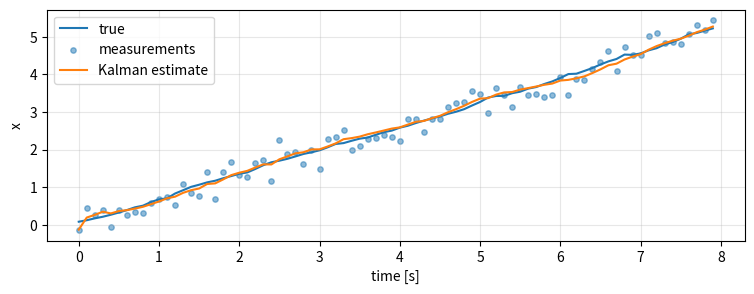

Here is the Python script that generated this plot:
import math
import random
from collections import defaultdict

import numpy as np

try:
    import matplotlib.pyplot as plt
    HAS_PLOT = True
except ModuleNotFoundError:
    plt = None
    HAS_PLOT = False

np.set_printoptions(precision=3, suppress=True)

def plot_unavailable():
    if not HAS_PLOT:
        print("Install matplotlib to see the plot: pip install -r requirements.txt")

rng = np.random.default_rng(7)
dt = 0.1
steps = 80
true_x = 0.0
true_v = 0.7
process_sigma = 0.03
measurement_sigma = 0.25

true_positions = []
odom_velocities = []
measurements = []
for _ in range(steps):
    true_v = 0.7 + rng.normal(0, 0.02)
    true_x += true_v * dt + rng.normal(0, process_sigma)
    odom_v = true_v + rng.normal(0, 0.08)
    z = true_x + rng.normal(0, measurement_sigma)
    true_positions.append(true_x)
    odom_velocities.append(odom_v)
    measurements.append(z)

true_positions = np.array(true_positions)
odom_velocities = np.array(odom_velocities)
measurements = np.array(measurements)
print("first measurements:", measurements[:5])

x_hat = 0.0
P = 1.0
Q = process_sigma ** 2
R = measurement_sigma ** 2
estimates = []
uncertainties = []

for u, z in zip(odom_velocities, measurements):
    # Predict
    x_hat = x_hat + u * dt
    P = P + Q

    # Update
    K = P / (P + R)
    x_hat = x_hat + K * (z - x_hat)
    P = (1 - K) * P

    estimates.append(x_hat)
    uncertainties.append(P)

estimates = np.array(estimates)
rmse_measurement = np.sqrt(np.mean((measurements - true_positions) ** 2))
rmse_filter = np.sqrt(np.mean((estimates - true_positions) ** 2))
print("measurement RMSE:", round(float(rmse_measurement), 3))
print("filter RMSE:", round(float(rmse_filter), 3))

if HAS_PLOT:
    t = np.arange(steps) * dt
    plt.figure(figsize=(9, 3))
    plt.plot(t, true_positions, label="true")
    plt.scatter(t, measurements, s=15, alpha=0.5, label="measurements")
    plt.plot(t, estimates, label="Kalman estimate")
    plt.xlabel("time [s]")
    plt.ylabel("x")
    plt.grid(True, alpha=0.3)
    plt.legend()
    plt.show()
else:
    plot_unavailable()
    print("last estimate:", estimates[-1], "true:", true_positions[-1])
